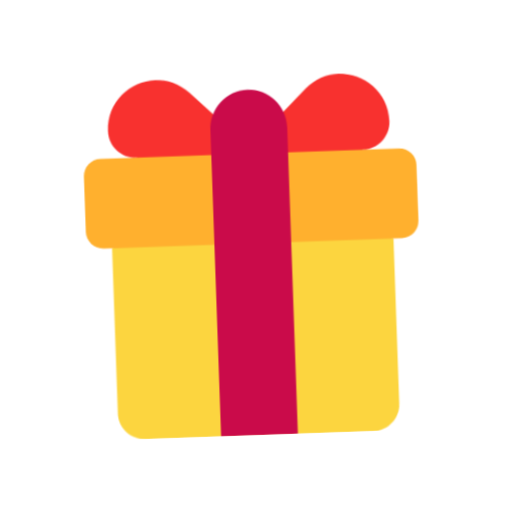
t = 0.00 s
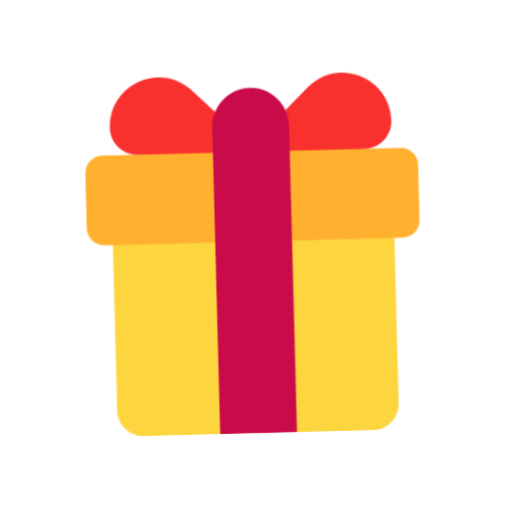
t = 0.40 s
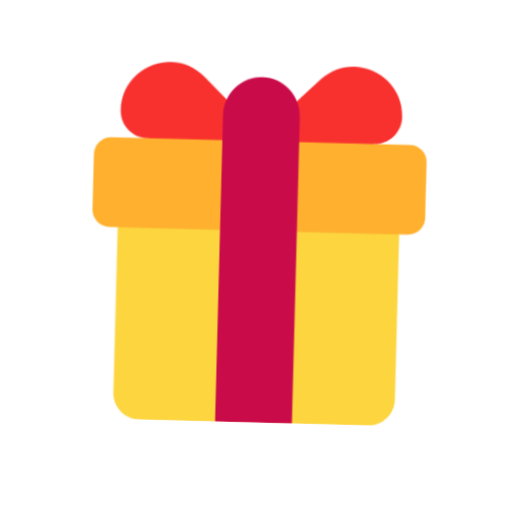
t = 1.20 s
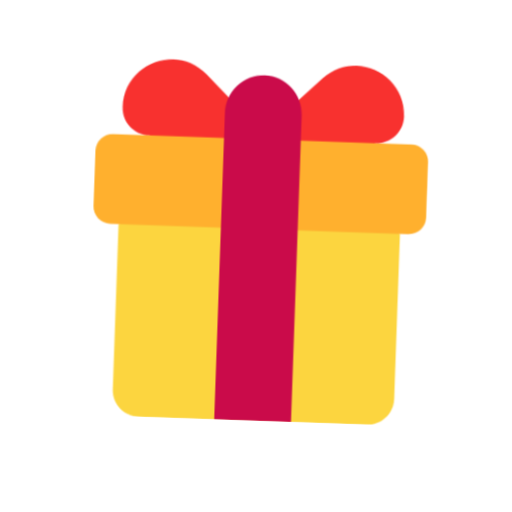
t = 1.60 s
t = 2.00 s: frame unchanged from t = 1.20 s, image omitted
t = 2.80 s: frame unchanged from t = 0.40 s, image omitted

The animated SVG that drew these frames (rendered in a browser with its animation timeline set to each time). Animation: 1 CSS @keyframes rule; one cycle of 3.20 s, repeats indefinitely.

<svg xmlns="http://www.w3.org/2000/svg" viewBox="0 0 320 320" role="img"><title>present</title><style>@media(prefers-reduced-motion:no-preference){.art{transform-origin:160px 210px;animation:float 3.2s ease-in-out infinite}@keyframes float{0%,100%{transform:translateY(0) rotate(-2deg)}50%{transform:translateY(-9px) rotate(2deg)}}}</style><g class="art"><svg viewBox="0 0 32 32" fill="none" xmlns="http://www.w3.org/2000/svg" x="32" y="32" width="256" height="256">
<path d="M24.8881 30H7.11191C5.94084 30 5 29.0705 5 27.9136V15L15.8771 11.9399L27 15V27.9136C27 29.0606 26.0592 30 24.8881 30Z" fill="#FCD53F"/>
<path d="M27 5.84722C27 2.46288 22.9547 0.740668 20.5335 3.08368L16 7.47933L11.4665 3.08368C9.04531 0.730655 5 2.46288 5 5.84722C5 7.03876 5.95655 8 7.14223 8L16 10.1696L24.8578 8C26.0435 7.98999 27 7.02874 27 5.84722Z" fill="#F8312F"/>
<path d="M27.6615 8H4.33845C3.5993 8 3 8.60086 3 9.34192V13.6581C3 14.3991 3.5993 15 4.33845 15H27.6615C28.4007 15 29 14.3991 29 13.6581V9.34192C29 8.60086 28.4007 8 27.6615 8Z" fill="#FFB02E"/>
<path d="M16.0049 3C14.3443 3 13 4.36912 13 6.0604V30H18.9999V6.0604C19.0098 4.36912 17.6655 3 16.0049 3Z" fill="#CA0B4A"/>
</svg>
</g></svg>
